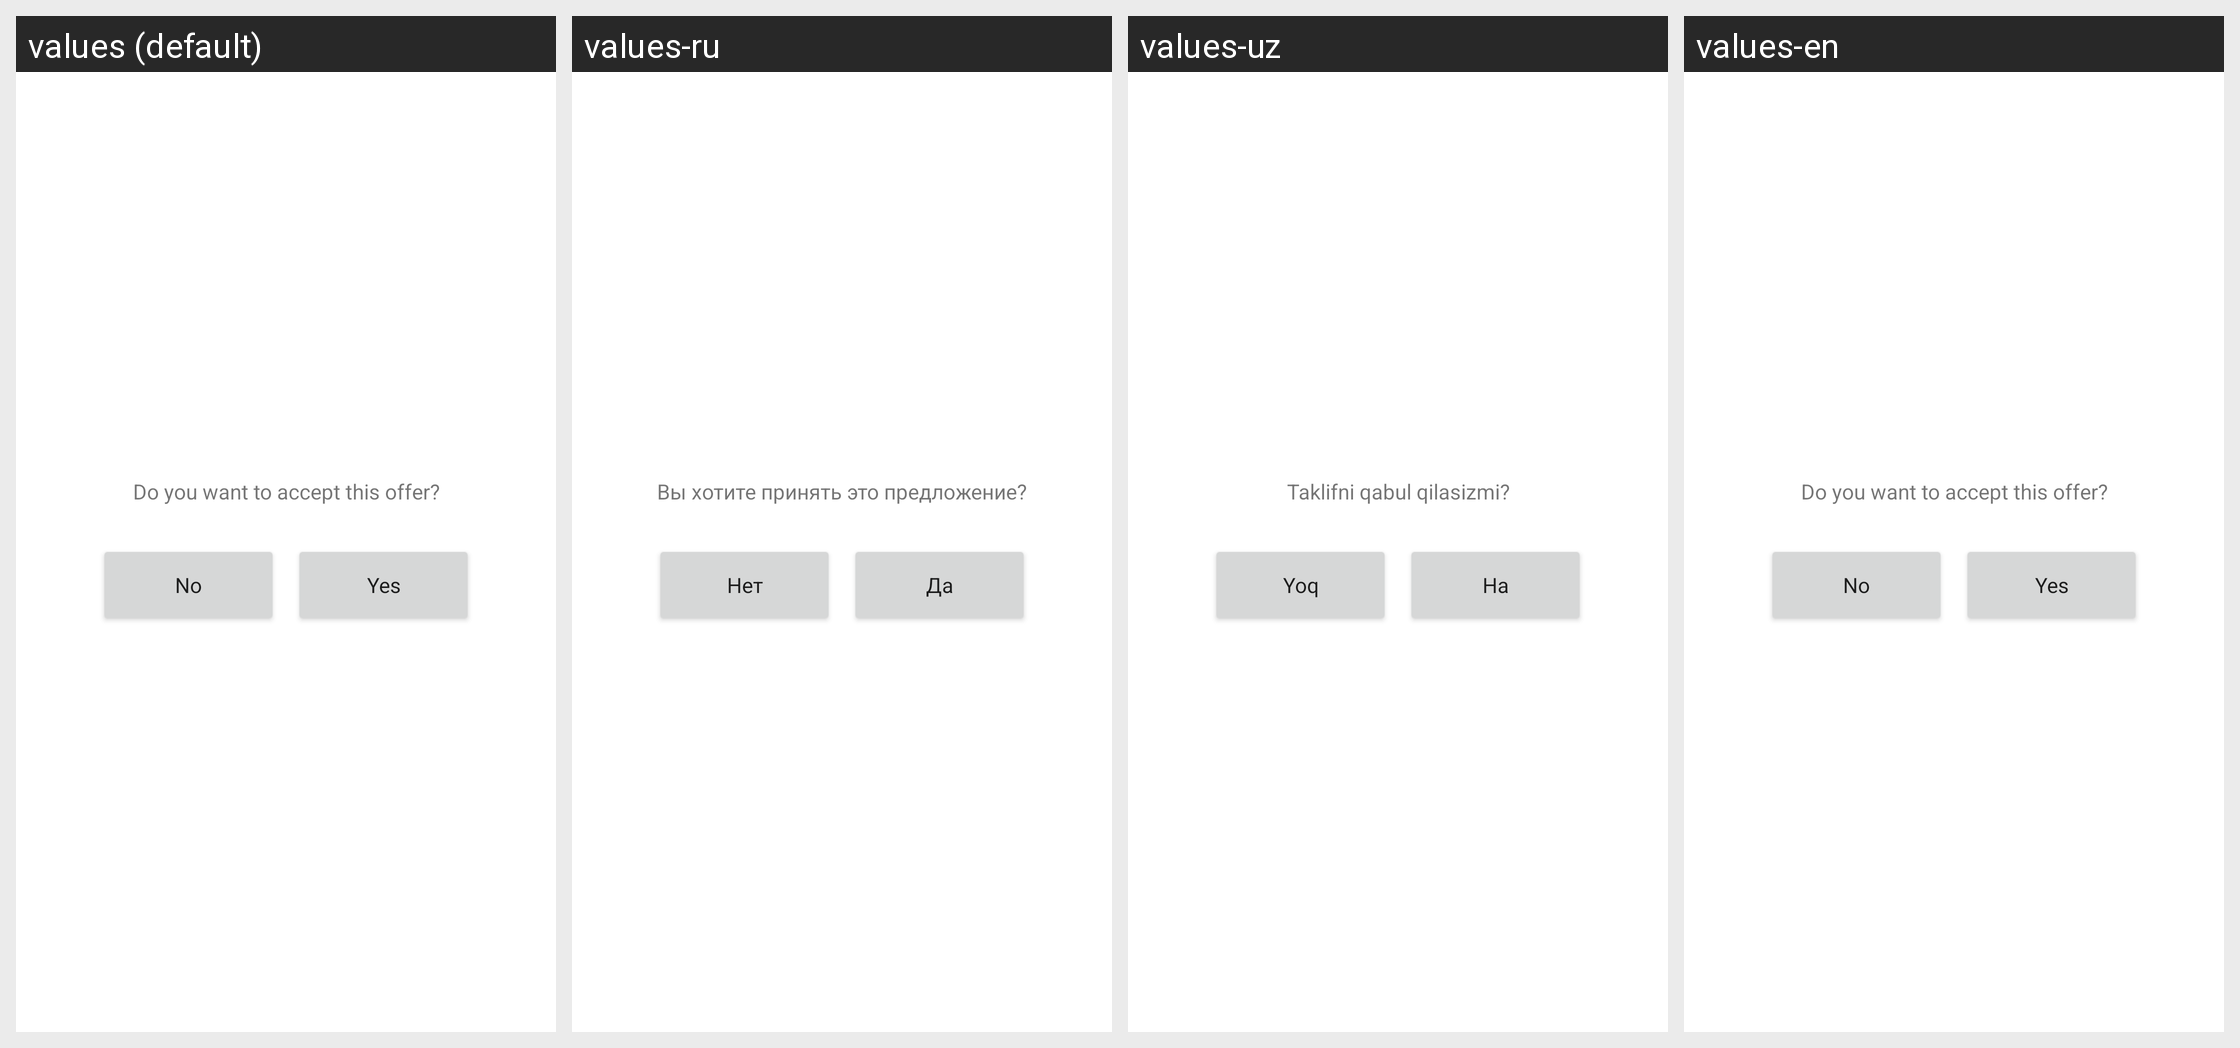

Here is an Android app screen in its default locale and in the app's own translations. Write out the translated-string differences for the strings that appear on this screen.
Android screen res/layout/dialog_accept_offer.xml rendered under 4 locales, left to right: values (default), values-ru, values-uz, values-en. Device: Nexus 5 (rendered at 1080×1920; each locale shown at half size, 540×960, under a caption strip naming it); theme NoActionBar.
Strings drawn on this screen, with the default value and each locale's value (text and hints the layout hard-codes, and strings that could not be matched under every locale, appear in the picture but are not listed):

do_you_want_to_accept_this_offer
  values: Do you want to accept this offer?
  values-ru: Вы хотите принять это предложение?
  values-uz: Taklifni qabul qilasizmi?
  values-en: Do you want to accept this offer?

no
  values: No
  values-ru: Нет
  values-uz: Yoq
  values-en: No

yes
  values: Yes
  values-ru: Да
  values-uz: Ha
  values-en: Yes
